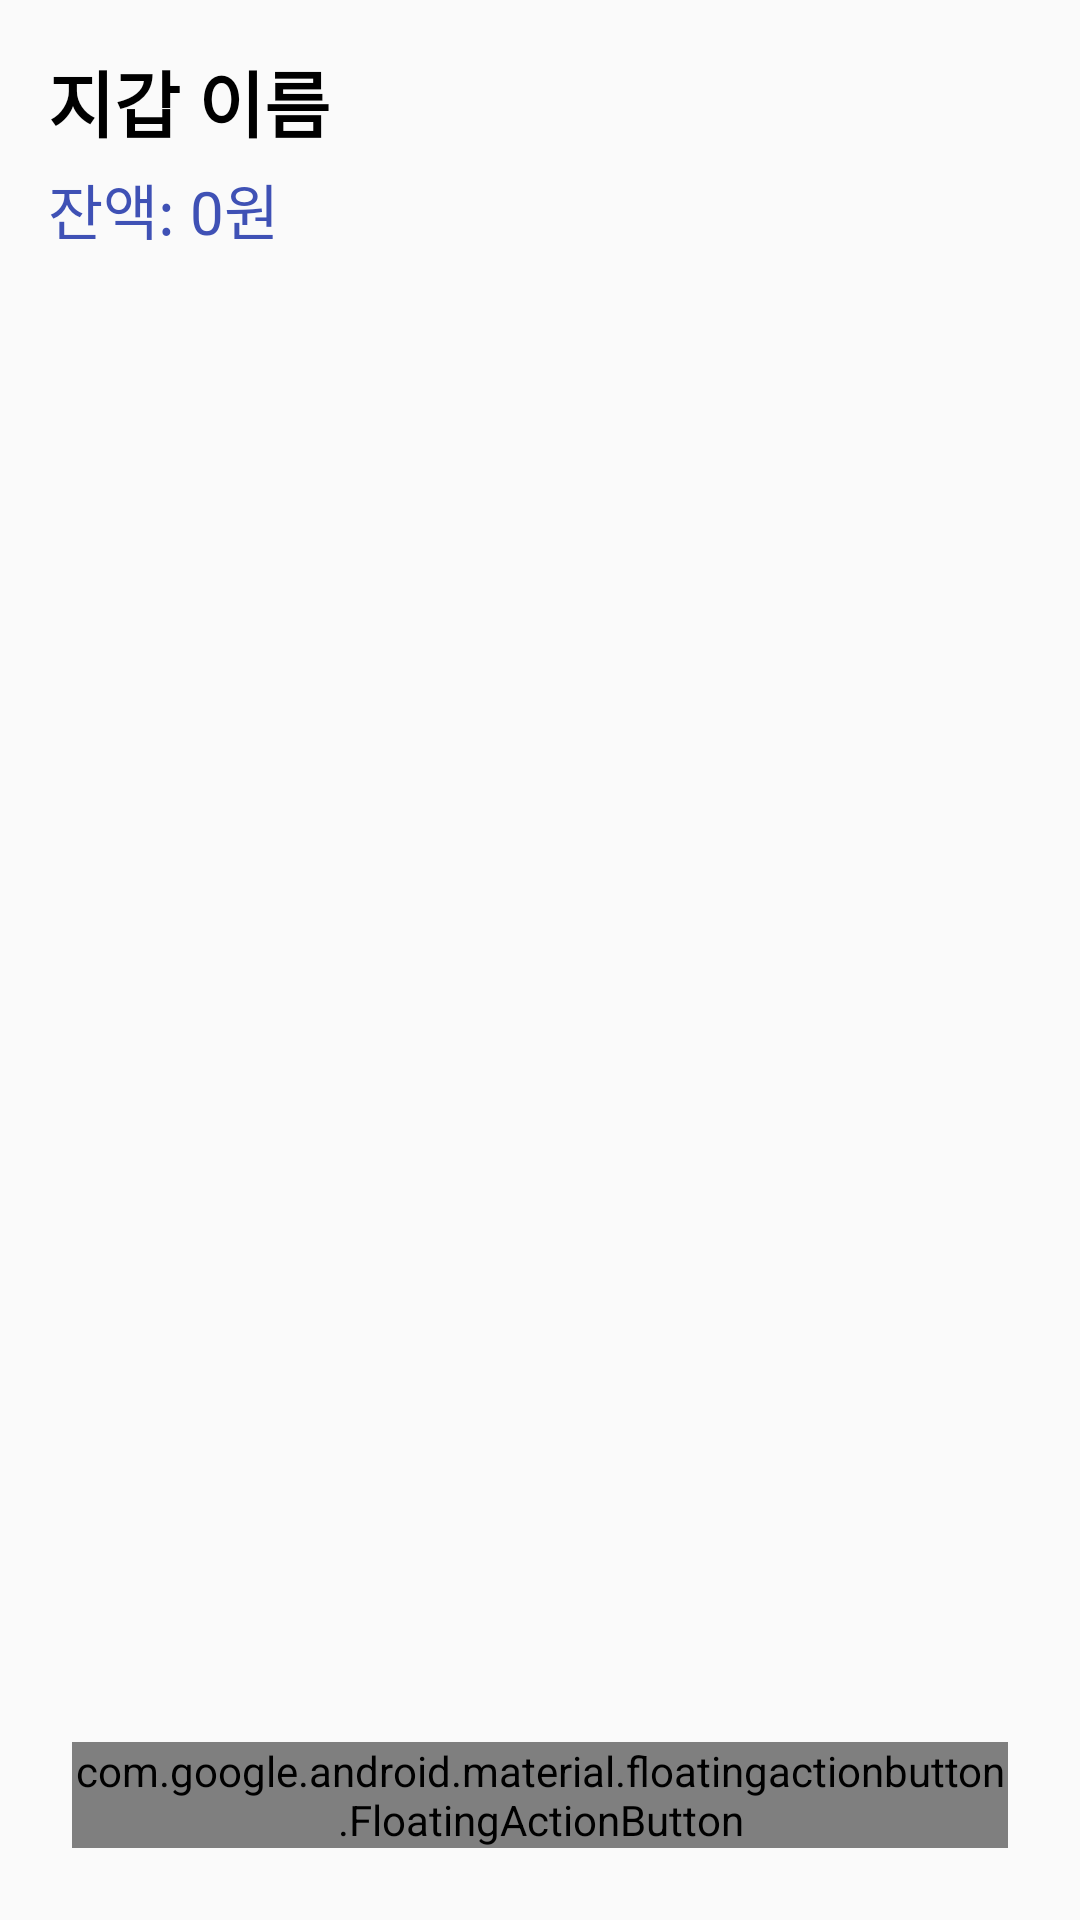

Here is an Android app screen rendered from its layout file. Give the layout XML and the strings, colors and styles it references.
<!-- AndroidManifest.xml: application theme Theme.PocketMoneyApp -->
<!-- res/layout/activity_transaction_list.xml -->
<?xml version="1.0" encoding="utf-8"?>
<androidx.coordinatorlayout.widget.CoordinatorLayout xmlns:android="http://schemas.android.com/apk/res/android"
    xmlns:app="http://schemas.android.com/apk/res-auto"
    xmlns:tools="http://schemas.android.com/tools"
    android:layout_width="match_parent"
    android:layout_height="match_parent"
    tools:context=".TransactionListActivity">

    <LinearLayout
        android:layout_width="match_parent"
        android:layout_height="match_parent"
        android:orientation="vertical"
        android:padding="16dp">

        <TextView
            android:id="@+id/walletNameTextView"
            android:layout_width="match_parent"
            android:layout_height="wrap_content"
            android:text="지갑 이름"
            android:textSize="24sp"
            android:textStyle="bold"
            android:textColor="@android:color/black"
            android:layout_marginBottom="4dp" />

        <TextView
            android:id="@+id/walletBalanceTextView"
            android:layout_width="match_parent"
            android:layout_height="wrap_content"
            android:text="잔액: 0원"
            android:textSize="20sp"
            android:textColor="#3F51B5"
            android:layout_marginBottom="16dp" />

        <androidx.recyclerview.widget.RecyclerView
            android:id="@+id/transactionRecyclerView"
            android:layout_width="match_parent"
            android:layout_height="0dp"
            android:layout_weight="1"
            android:paddingTop="8dp"
            android:clipToPadding="false"
            android:layout_marginBottom="?attr/actionBarSize" /> <TextView
        android:id="@+id/noTransactionsTextView"
        android:layout_width="wrap_content"
        android:layout_height="wrap_content"
        android:text="등록된 거래내역이 없습니다.\n새 거래내역을 추가해주세요."
        android:textSize="18sp"
        android:textColor="@android:color/darker_gray"
        android:gravity="center"
        android:visibility="gone"
        app:layout_anchor="@id/transactionRecyclerView"
        app:layout_anchorGravity="center" />

    </LinearLayout>

    <com.google.android.material.floatingactionbutton.FloatingActionButton
        android:id="@+id/addTransactionFab"
        android:layout_width="wrap_content"
        android:layout_height="wrap_content"
        android:layout_gravity="bottom|end"
        android:layout_margin="24dp"
        android:clickable="true"
        android:focusable="true"
        android:src="@drawable/ic_add"
        app:tint="@android:color/white"
        app:backgroundTint="@color/purple_500" />

</androidx.coordinatorlayout.widget.CoordinatorLayout>
<!-- resources referenced by this layout -->
<resources>
  <style name="Theme.PocketMoneyApp" parent="android:Theme.Material.Light.NoActionBar" />
  <!-- not gathered from this repository: default colours our renderer supplied (Android Studio template values) -->
  <color name="purple_500">#FF6200EE</color>
</resources>
